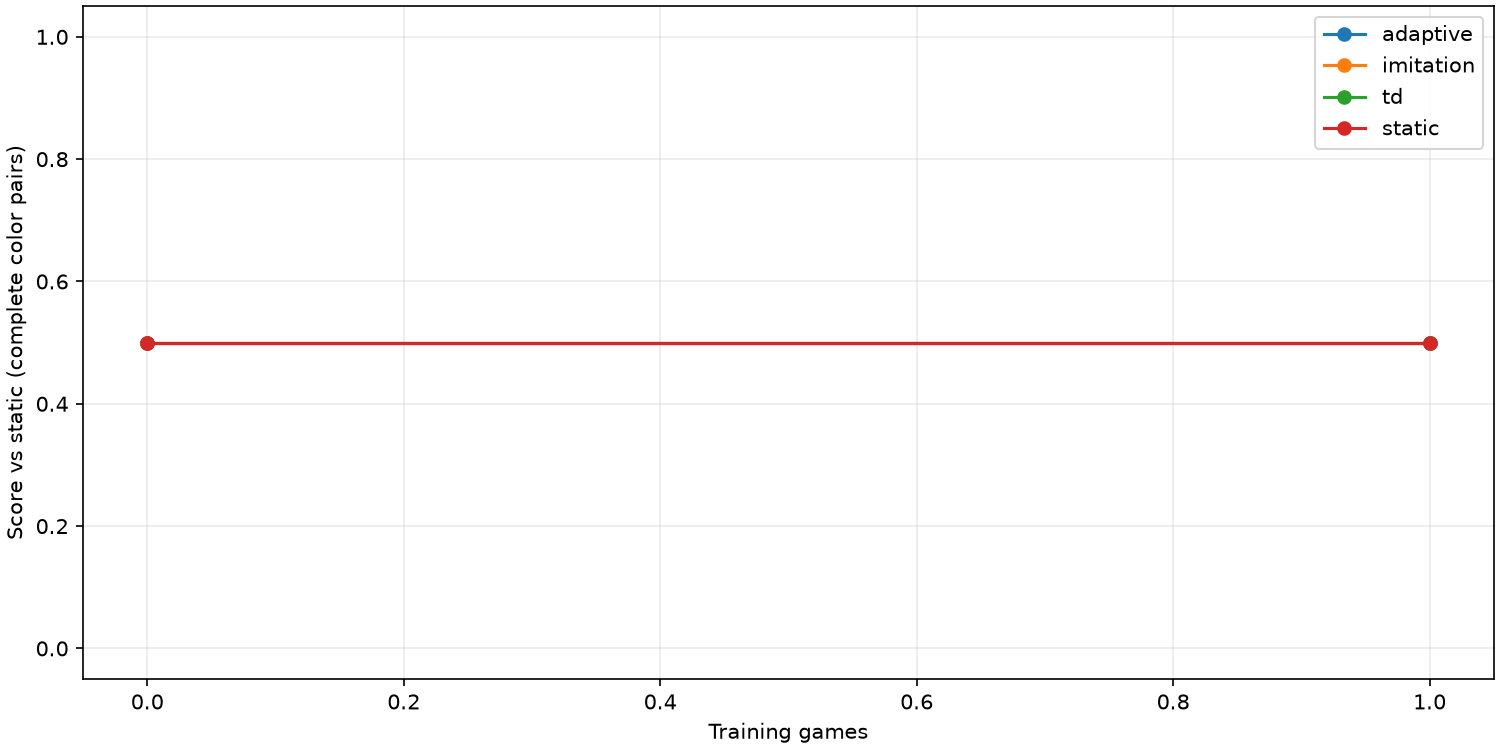

Data behind this chart, as committed beside it:
agent, training_games, training_moves, updates, evaluated_games, unfinished, complete_pairs, score, ci_low, ci_high, gain, decision_seconds, learning_seconds, search_nodes
adaptive, 0, 0, 0, 6, 0, 3, 0.5, 0.5, 0.5, 0.0, 0, 0, 0
adaptive, 1, 33, 17, 6, 0, 3, 0.5, 0.5, 0.5, 0.0, 0.07095, 0.0009402, 429
imitation, 0, 0, 0, 6, 0, 3, 0.5, 0.5, 0.5, 0.0, 0, 0, 0
imitation, 1, 35, 18, 6, 0, 3, 0.5, 0.5, 0.5, 0.0, 0.07822, 0.0113, 437
td, 0, 0, 0, 6, 0, 3, 0.5, 0.5, 0.5, 0.0, 0, 0, 0
td, 1, 35, 35, 6, 0, 3, 0.5, 0.5, 0.5, 0.0, 0.08867, 0.003774, 421
static, 0, 0, 0, 6, 0, 3, 0.5, 0.5, 0.5, 0.0, 0, 0, 0
static, 1, 35, 0, 6, 0, 3, 0.5, 0.5, 0.5, 0.0, 0.06562, 0.0002001, 421
